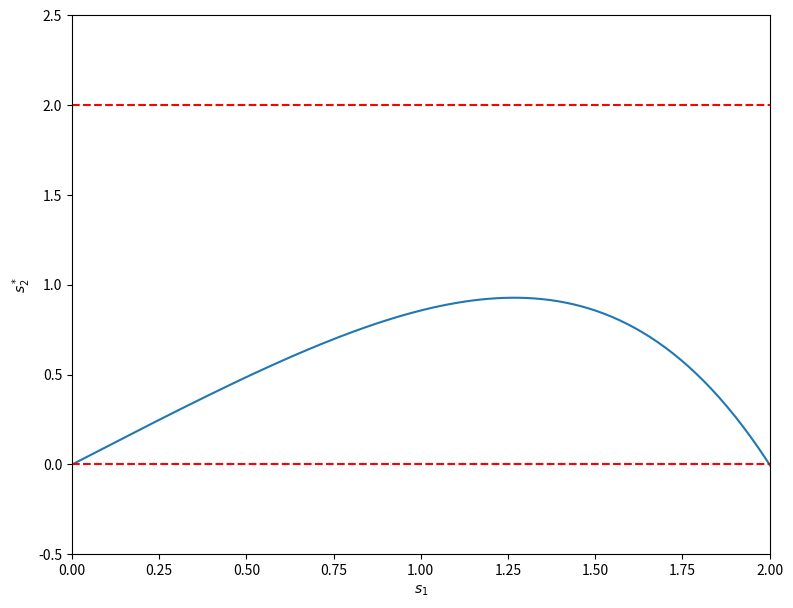

Reproduce this figure in Python.
import numpy as np
import matplotlib.pyplot as plt


def s2(s1):
    return -6*(s1**2-2*s1)/(s1**2 -6*s1+12)

s1 = np.linspace(-0.1, 2.1, 200)
s2_im = s2(s1)

fig, ax = plt.subplots(figsize=(9,7))
ax.plot(s1, s2_im, label='$s_2^*(s_1)$')
ax.set_xlabel('$s_1$')
ax.set_ylabel('$s_2^*$')
ax.set_ylim([-0.5, 2.5])
ax.set_xlim([0, 2])
ax.axhline(2, linestyle='--', color='red')
ax.axhline(0, linestyle='--', color='red')
plt.show()
